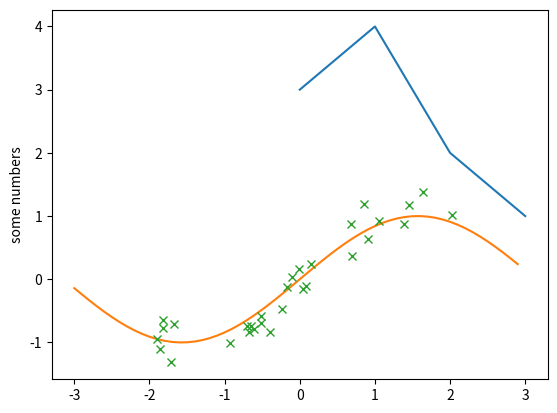

Here is the Python script that generated this plot:
# coding:UTF-8

import matplotlib.pyplot as plt
import numpy as np
import itertools

plt.plot([3,4,2,1])
plt.ylabel('some numbers')
plt.show() # show は window を閉じるまでブロックする

#input()

x = np.arange(-3, 3, 0.1)
print(x)
y = np.sin(x)
plt.plot(x, y)
plt.show()

#input()

x = np.random.randn(30)
y = np.sin(x) + np.random.randn(30)/4
plt.plot(x, y, "x")
plt.show()

print(2**2028)

s = ['a', 'b', 'c']
c = list(itertools.combinations(s, 2))
print(c)

input()

